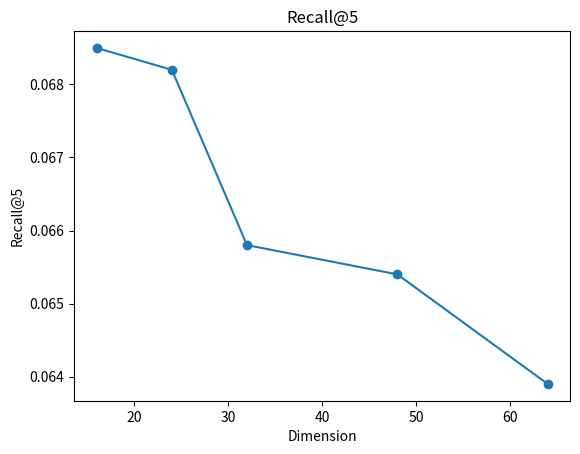
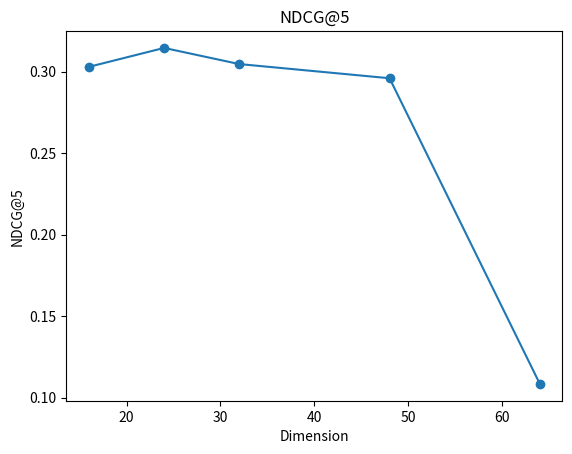
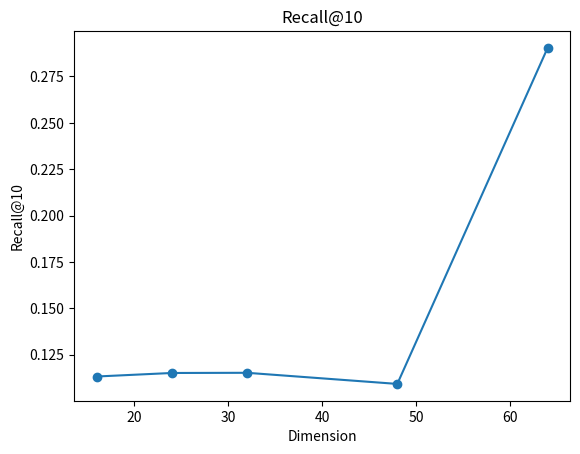
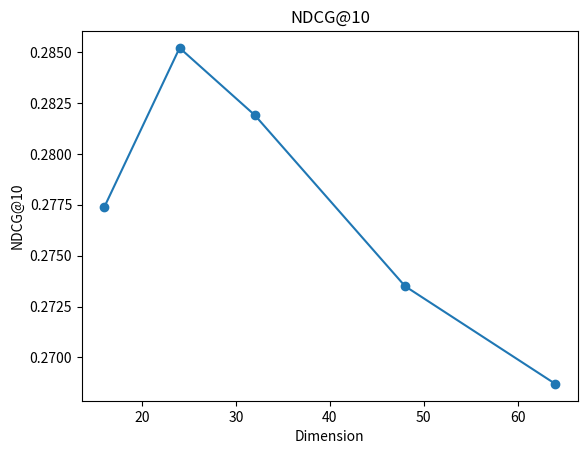

Write the Python code that produced these figures, in order.
import os
import matplotlib.pyplot as plt

# 创建保存图像的文件夹
output_dir = "output_images"
if not os.path.exists(output_dir):
    os.makedirs(output_dir)

# 数据
dims = [16, 24, 32, 48, 64]
recall_at_5 = [0.0685, 0.0682, 0.0658, 0.0654, 0.0639]
ndcg_at_5 = [0.3030, 0.3146, 0.3047, 0.2960, 0.1085]
recall_at_10 = [0.1132, 0.1151, 0.1152, 0.1092, 0.2904]
ndcg_at_10 = [0.2774, 0.2852, 0.2819, 0.2735, 0.2687]

# Recall@5
plt.figure()
plt.plot(dims, recall_at_5, marker='o')
plt.title('Recall@5')
plt.xlabel('Dimension')
plt.ylabel('Recall@5')
plt.savefig(os.path.join(output_dir, 'Recall_at_5.png'))

# NDCG@5
plt.figure()
plt.plot(dims, ndcg_at_5, marker='o')
plt.title('NDCG@5')
plt.xlabel('Dimension')
plt.ylabel('NDCG@5')
plt.savefig(os.path.join(output_dir, 'NDCG_at_5.png'))

# Recall@10
plt.figure()
plt.plot(dims, recall_at_10, marker='o')
plt.title('Recall@10')
plt.xlabel('Dimension')
plt.ylabel('Recall@10')
plt.savefig(os.path.join(output_dir, 'Recall_at_10.png'))

# NDCG@10
plt.figure()
plt.plot(dims, ndcg_at_10, marker='o')
plt.title('NDCG@10')
plt.xlabel('Dimension')
plt.ylabel('NDCG@10')
plt.savefig(os.path.join(output_dir, 'NDCG_at_10.png'))
